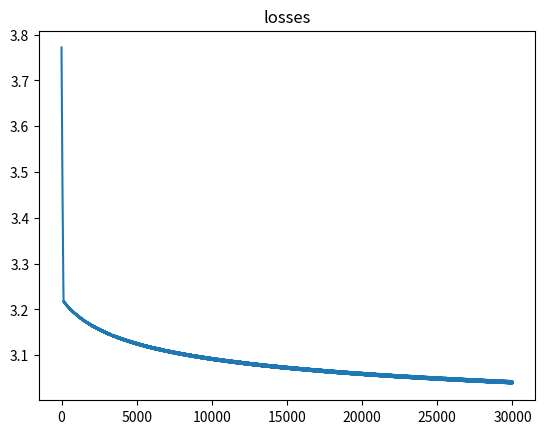

Source code (Python):
import matplotlib.pyplot as plt
# # ------------------------------Task from workshop #4
# import numpy as np
#
# X = np.array([1, 2, 3, 5])
# Y = np.array([0.7, 1.5, 4.5, 9.5])
#
# W = 0
# b = 0
#
# def linear(W, b, x):
#     return W * x + b
#
# def dW_linear(W, b, x):
#     return x
#
# def db_linear(W, b, x):
#     return 1
#
# def dx_linear(W, b, x):
#     return W
#
# def sigmoid(a):
#     return 1 / (1 + np.exp(-a))
#
# def da_sigmoid(a):
#     return 1/(1+np.exp(-a)) * (1 - 1/(1+np.exp(-a)))
#
# def model(W, b, x):
#     return sigmoid(linear(W, b, x)) * 20.0
#
# def dW_model(W, b, x):
#     return da_sigmoid(linear(W, b, x)) * x * 20.0
#
# def db_model(W, b, x):
#     return da_sigmoid(linear(W, b, x)) * 20.0 * 1
#
# def loss(y, y_prim):
#     return np.mean((y - y_prim) ** 2)
#
# def dW_loss(y, y_prim, W, b, x): # derivative WRT Loss function
#     return 2*(y-y_prim) * -(dW_model(W,b,x))
#
# def db_loss(y, y_prim, W, b, x):
#     return 2*(y-y_prim) * -(db_model(W,b,x))
#
#
# learning_rate = 1e-2
# count = 0
# epoc = True
# while epoc:
#     Y_prim = model(W, b, X)
#     loss1 = loss(Y, Y_prim)
#
#     dW_loss1 = dW_loss(Y, Y_prim, W, b, X)
#     db_loss1 = db_loss(Y, Y_prim, W, b, X)
#
#     W -= dW_loss1 * learning_rate
#     b -= db_loss1 * learning_rate
#
#     print(f'Y_prim: {Y_prim}')
#     print(f'loss: {loss1}')
#     print(f'rounds: {count}')
#     count +=1
#
#     if loss1 <= 0.4:
#         epoc = False


# # ---------------------------------------Task 4 from HW
#
# X = np.array([1, 2, 3, 5])
# Y = np.array([0.7, 1.5, 4.5, 9.5])
#
# W1 = np.random.random()
# W2 = np.random.random()
# b1 = 0
# b2 = 0
#
#
# def linear(W, b, x):
#     a = W * x + b
#     return a
#
#
# def dW_linear(W, b, x):
#     return W * x + b
#
#
# def db_linear(W, b, x):
#     return W * x + b
#
#
# def relu(a):
#     z = np.array(a)
#     z[z < 0] = 0
#     return z
#
#
# def drelu(a):
#     z = np.array(a)
#     z[z >= 0] = 1
#     z[z < 0] = 0
#     return z
#
#
# def model(w1, w2, b1, b2, x):
#     return linear(w2, b2, relu(linear(w1, b1, x)))
#
#
# def loss(y, y_prim):
#     return np.mean(np.abs(y - y_prim))
#
#
# def dW1_loss(y, y_prim, w1, b1, w2, b2, x):
#     return (y - y_prim) / np.abs(y - y_prim) * -(w2 * drelu(linear(w1, b1, x)) * x)
#
#
# def dW2_loss(y, y_prim, w1, b1, w2, b2, x):
#     return (y - y_prim) / np.abs(y - y_prim) * -(drelu(linear(w1, b1, x)))
#
#
# def db1_loss(y, y_prim, w1, b1, w2, b2, x):
#     return (y - y_prim) / np.abs(y - y_prim) * -(w2 * drelu(linear(w1, b1, x)))
#
#
# def db2_loss(y, y_prim, w1, b1, w2, b2, x):
#     return (y - y_prim) / np.abs(y - y_prim) * -(1)
#
#
# learning_rate = 1e-2
#
# losses = []
# for epoc in range(200):
#     Y_prim = model(W1, W2, b1, b2, X)
#     loss1 = loss(Y, Y_prim)
#     losses.append(loss1)
#
#     dw1loss = np.mean(dW1_loss(Y, Y_prim, W1, b1, W2, b2, X))
#     dw2loss = np.mean(dW2_loss(Y, Y_prim, W1, b1, W2, b2, X))
#
#     db1loss = np.mean(db1_loss(Y, Y_prim, W1, b1, W2, b2, X))
#     db2loss = np.mean(db2_loss(Y, Y_prim, W1, b1, W2, b2, X))
#
#     W1 -= dw1loss * learning_rate
#     W2 -= dw2loss * learning_rate
#
#     b1 -= db1loss * learning_rate
#     b2 -= db2loss * learning_rate
#
#     print(f'loss: {loss1}')
#     print(f'Y_prim: {Y_prim}')
# plt.plot(losses)
# plt.title("loss")
# plt.show()

#  -----------------------------------Task 5 from HW

import numpy as np

X = np.array([1, 2, 3, 5])
Y = np.array([0.7, 1.5, 4.5, 9.5])

W = np.random.random()
b = 0


def linear(W, b, x):
    a = W * x + b
    return a


def dW_linear(W, b, x):
    return x


def db_linear(W, b, x):
    return 1


def dx_linear(W, b, x):
    return tanh(linear(W, x, b))


def tanh(a):
    return (np.exp(a) - np.exp(-a)) / (np.exp(a) + np.exp(-a))


def da_tanh(a):
    # return
    return 1 - tanh(a)**2


def LeakyReLU(z):
    z = np.array(z)
    for i in range(len(z)):
        if z[i] <= 0:
            z[i] *= learning_rate
    return z

def der_LeakyReLU(z):
    dz = np.ones_like(z)
    dz[z<0] = learning_rate
    return dz

def model(w, b, x):
    return LeakyReLU(linear(w, b, tanh(linear(w, b, x))))


def dW_model(W, b, x):
    return der_LeakyReLU(linear(W, b, tanh(linear(W, b, x)))) * W * da_tanh(linear(W,b,x)) * dW_linear(W, b, x)

def db_model(W, b, x):
    return der_LeakyReLU(linear(W, b, tanh(linear(W, b, x)))) * W * da_tanh(linear(W,b,x)) * db_linear(W, b, x)

def loss(y, y_prim):
    return np.mean(np.abs(y - y_prim))


def dW_loss(y, y_prim, W, b, x):  # derivative WRT Loss function
    return (y - y_prim) / np.abs(y - y_prim) * -(dW_model(W, b, x))


def db_loss(y, y_prim, W, b, x):
    return (y - y_prim) / np.abs(y - y_prim) * -(db_model(W, b, x))


learning_rate = 0.01
losses = []
epoc = True
for i in range(30000):
    Y_prim = model(W, b, X)
    loss1 = loss(Y, Y_prim)
    losses.append(loss1)

    dW_loss1 = np.mean(dW_loss(Y, Y_prim, W, b, X))
    db_loss1 = np.mean(db_loss(Y, Y_prim, W, b, X))

    W -= dW_loss1 * learning_rate
    b -= db_loss1 * learning_rate

    print(f'Y_prim: {Y_prim}')
    print(f'loss: {loss1}')
    if loss1 <= 1:
        epoc = False
plt.plot(losses)
plt.title("losses")
plt.show()